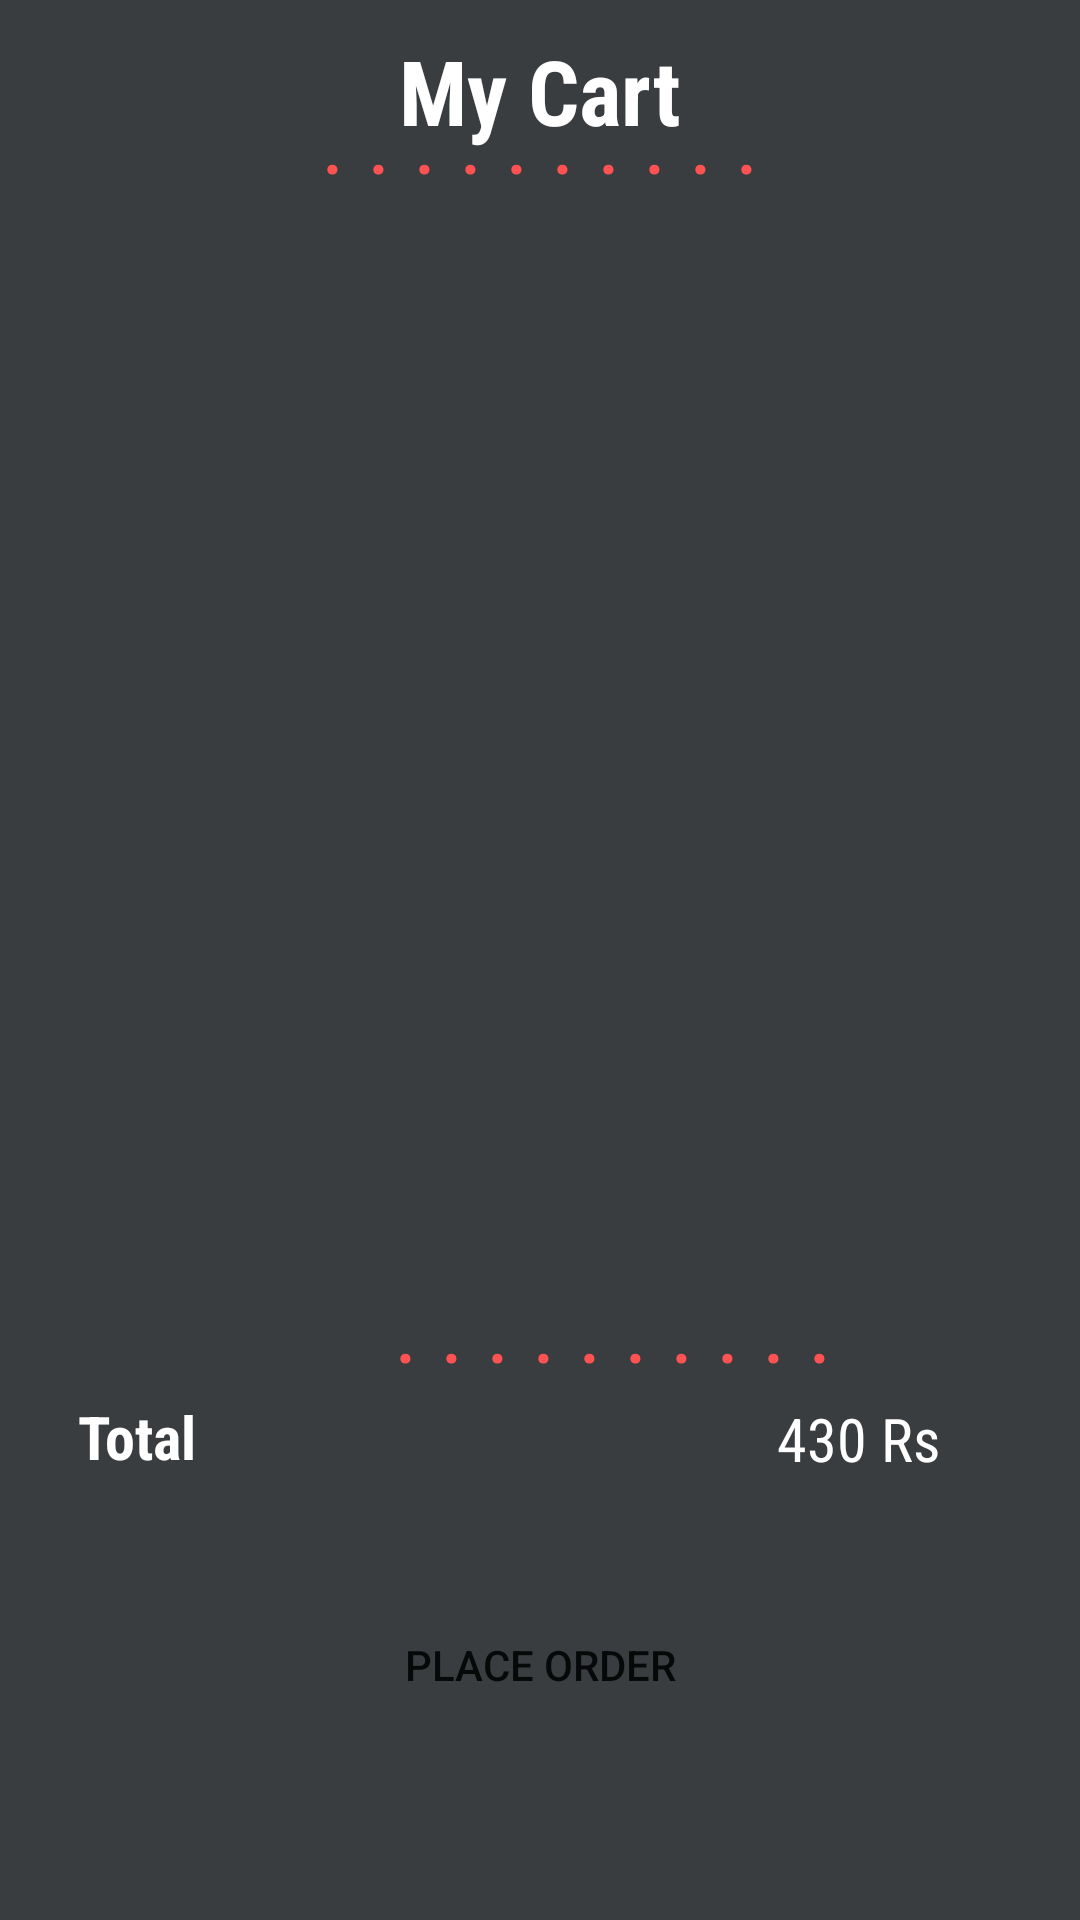

Produce the Android XML layout that renders to this screen, including the resource entries it uses.
<!-- AndroidManifest.xml: application theme Theme.FastFood -->
<!-- res/layout/fragment_my_cart.xml -->
<?xml version="1.0" encoding="utf-8"?>
<androidx.constraintlayout.widget.ConstraintLayout xmlns:android="http://schemas.android.com/apk/res/android"
    xmlns:app="http://schemas.android.com/apk/res-auto"
    xmlns:tools="http://schemas.android.com/tools"
    android:layout_width="match_parent"
    android:layout_height="match_parent"
    tools:context=".MyCartFragment"
    android:background="@color/Gray"
    android:padding="10dp">

    <TextView
        android:id="@+id/textView8"
        android:layout_width="match_parent"
        android:layout_height="wrap_content"
        android:fontFamily="sans-serif-condensed"
        android:text="My Cart"
        android:textAlignment="center"
        android:textColor="@color/white"
        android:textSize="30sp"
        android:textStyle="bold"
        app:layout_constraintEnd_toEndOf="parent"
        app:layout_constraintStart_toStartOf="parent"
        app:layout_constraintTop_toTopOf="parent" />

    <TextView
        android:id="@+id/textView9"
        android:layout_width="match_parent"
        android:layout_height="wrap_content"
        android:layout_marginTop="16dp"
        android:text=". . . . . . . . . ."
        android:textAlignment="center"
        android:textColor="@color/purple_500"
        android:textSize="30sp"
        app:layout_constraintEnd_toEndOf="parent"
        app:layout_constraintHorizontal_bias="0.0"
        app:layout_constraintStart_toStartOf="parent"
        app:layout_constraintTop_toTopOf="@+id/textView8" />

    <androidx.recyclerview.widget.RecyclerView
        android:id="@+id/cart_rec"
        android:layout_width="348dp"
        android:layout_height="332dp"
        android:layout_marginTop="5dp"
        app:layout_constraintEnd_toEndOf="parent"
        app:layout_constraintStart_toStartOf="parent"
        app:layout_constraintTop_toBottomOf="@+id/textView9" />

    <TextView
        android:id="@+id/textView10"
        android:layout_width="394dp"
        android:layout_height="35dp"
        android:layout_marginTop="356dp"
        android:text=". . . . . . . . . ."
        android:textAlignment="center"
        android:textColor="@color/purple_500"
        android:textSize="30sp"
        app:layout_constraintEnd_toEndOf="parent"
        app:layout_constraintHorizontal_bias="0.058"
        app:layout_constraintStart_toStartOf="parent"
        app:layout_constraintTop_toBottomOf="@+id/textView9" />

    <TextView
        android:id="@+id/textView11"
        android:layout_width="133dp"
        android:layout_height="43dp"
        android:layout_marginStart="16dp"
        android:layout_marginTop="8dp"
        android:fontFamily="sans-serif-condensed"
        android:text="Total"
        android:textColor="@color/white"
        android:textSize="20sp"
        android:textStyle="bold"
        app:layout_constraintStart_toStartOf="parent"
        app:layout_constraintTop_toBottomOf="@+id/textView10" />

    <TextView
        android:layout_width="67dp"
        android:layout_height="43dp"
        android:layout_marginEnd="24dp"
        android:fontFamily="sans-serif-condensed"
        android:text="430 Rs"
        android:textColor="@color/white"
        android:textSize="20sp"
        app:layout_constraintBottom_toTopOf="@+id/button"
        app:layout_constraintEnd_toEndOf="parent"
        app:layout_constraintTop_toBottomOf="@+id/textView10"
        app:layout_constraintVertical_bias="0.346" />

    <Button
        android:id="@+id/button"
        android:layout_width="335dp"
        android:layout_height="59dp"
        android:layout_marginTop="68dp"
        android:background="@drawable/button_bgk"
        android:padding="14dp"
        android:text='Place Order'
        app:layout_constraintEnd_toEndOf="parent"
        app:layout_constraintStart_toStartOf="parent"
        app:layout_constraintTop_toBottomOf="@+id/textView10" />


</androidx.constraintlayout.widget.ConstraintLayout>
<!-- resources referenced by this layout -->
<resources>
  <color name="Gray">#393d40</color>
  <color name="purple_500">#FF5353</color>
  <color name="white">#FFFFFFFF</color>
  <style name="Theme.FastFood" parent="Theme.MaterialComponents.DayNight.NoActionBar">
          
          <item name="colorPrimary">@color/purple_500</item>
          <item name="colorPrimaryVariant">@color/purple_700</item>
          <item name="colorOnPrimary">@color/white</item>
          
          <item name="colorSecondary">@color/teal_200</item>
          <item name="colorSecondaryVariant">@color/teal_700</item>
          <item name="colorOnSecondary">@color/black</item>
          
          <item name="android:statusBarColor">?attr/colorPrimaryVariant</item>
          
      </style>
  <color name="purple_700">#FF5353</color>
  <color name="teal_200">#FF03DAC5</color>
  <color name="teal_700">#FF018786</color>
  <color name="black">#FF000000</color>
</resources>
